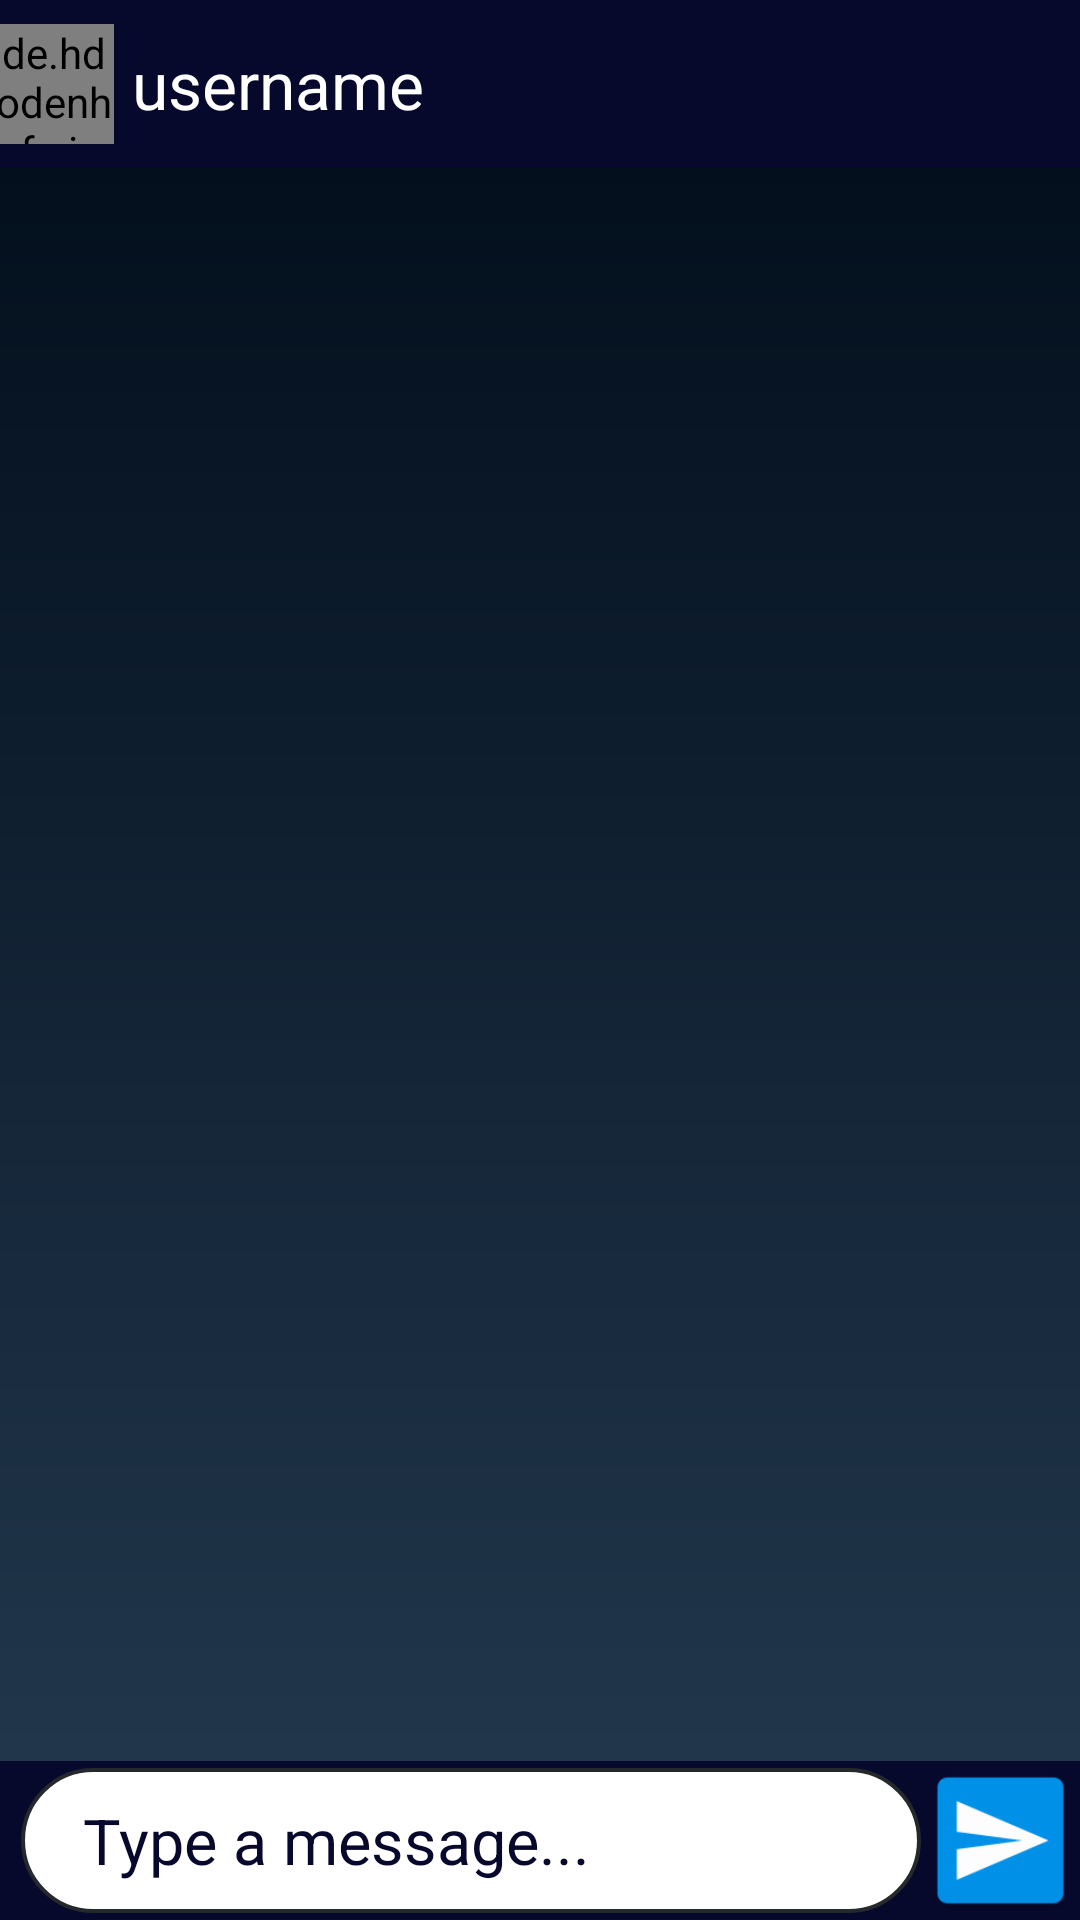

The Android layout XML behind this screen, and the referenced resources:
<!-- AndroidManifest.xml: application theme Theme.AppCompat.NoActionBar -->
<!-- res/layout/activity_message.xml -->
<?xml version="1.0" encoding="utf-8"?>
<RelativeLayout
    xmlns:android="http://schemas.android.com/apk/res/android"
    xmlns:app="http://schemas.android.com/apk/res-auto"
    xmlns:tools="http://schemas.android.com/tools"
    android:layout_width="match_parent"
    android:layout_height="match_parent"
    android:background="@drawable/gradient"
    tools:context=".MessageActivity">
    <android.support.design.widget.AppBarLayout
        android:layout_width="match_parent"
        android:id="@+id/bar_layout"
        android:layout_height="wrap_content">

        <android.support.v7.widget.Toolbar
            android:id="@+id/toolbar"
            android:layout_width="match_parent"
            android:layout_height="wrap_content"
            android:background="#06082C"
            android:theme="@style/Theme.AppCompat.Light.DarkActionBar"
            app:popupTheme="@style/Menustyle">

            <de.hdodenhof.circleimageview.CircleImageView
                android:id="@+id/profile_picture"
                android:translationX="-18dp"
                android:layout_width="40dp"
                    android:layout_height="40dp" />

            <TextView
                android:id="@+id/username"
                android:layout_width="wrap_content"
                android:layout_height="wrap_content"
                android:layout_marginEnd="48dp"
                    android:translationX="-12dp"
                android:text="username"
                android:textColor="@android:color/white"
                android:textSize="22dp" />


        </android.support.v7.widget.Toolbar>

    </android.support.design.widget.AppBarLayout>

    <android.support.v7.widget.RecyclerView
        android:layout_width="match_parent"
        android:layout_height="match_parent"
        android:id="@+id/chats_recyler"
        android:layout_below="@+id/bar_layout"
        android:layout_above="@id/msg_bottom"/>



    <RelativeLayout
        android:layout_width="match_parent"
        android:layout_height="wrap_content"
        android:background="#06082C"
        android:id="@+id/msg_bottom"
        android:layout_alignParentBottom="true">

        <EditText
            android:id="@+id/text_message"
            android:layout_width="fill_parent"
            android:layout_height="wrap_content"
            android:padding="10dp"
            android:textColorHighlight="#06082C"
android:layout_marginStart="7dp"

            android:selectAllOnFocus="true"
android:background="@drawable/fantasy"
            android:layout_centerVertical="true"
            android:textColorHint="#06082C"
            android:hint="  Type a message..."
            android:layout_toLeftOf="@id/send_button"
            android:textSize="21dp" />
        <ImageView
            android:id="@+id/send_button"
            android:layout_width="53dp"
            android:layout_height="53dp"
            android:background="@mipmap/sendtre"
            android:layout_alignParentEnd="true"
            android:layout_alignParentRight="true"
            />

    </RelativeLayout>

</RelativeLayout>
<!-- resources referenced by this layout -->
<resources>
  <!-- drawable fantasy (drawable) -->
  <?xml version="1.0" encoding="utf-8"?>
  <shape xmlns:android="http://schemas.android.com/apk/res/android"
  android:shape="rectangle" android:padding="10dp">
  <solid android:color="#FFFFFF"/>
  <corners
      android:bottomRightRadius="50dp"
      android:bottomLeftRadius="50dp"
      android:topLeftRadius="50dp"
      android:topRightRadius="50dp"/>
      <stroke
          android:width="1.2dp"
          android:color="@color/colorPrimaryDark" />
  </shape>
  <!-- drawable gradient (drawable-mdpi) -->
  <?xml version="1.0" encoding="utf-8"?>
  <shape xmlns:android="http://schemas.android.com/apk/res/android"
      android:shape="rectangle">
      <gradient
          android:endColor="#243A50"
          android:startColor="#000B18"
          android:angle="270"/>
      <corners
          android:radius="0dp"/>
  </shape>
  
      
  
  
  
      
      
      
      
  
      
  
  
      
  
  
  
      
      
      
      
  
      
  
  <!-- mipmap sendtre: png bitmap (mipmap-hdpi, 1186 bytes) -->
  <style name="Menustyle" parent="Theme.AppCompat.Light">
          </style>
  <color name="colorPrimaryDark">#25292C</color>
</resources>
